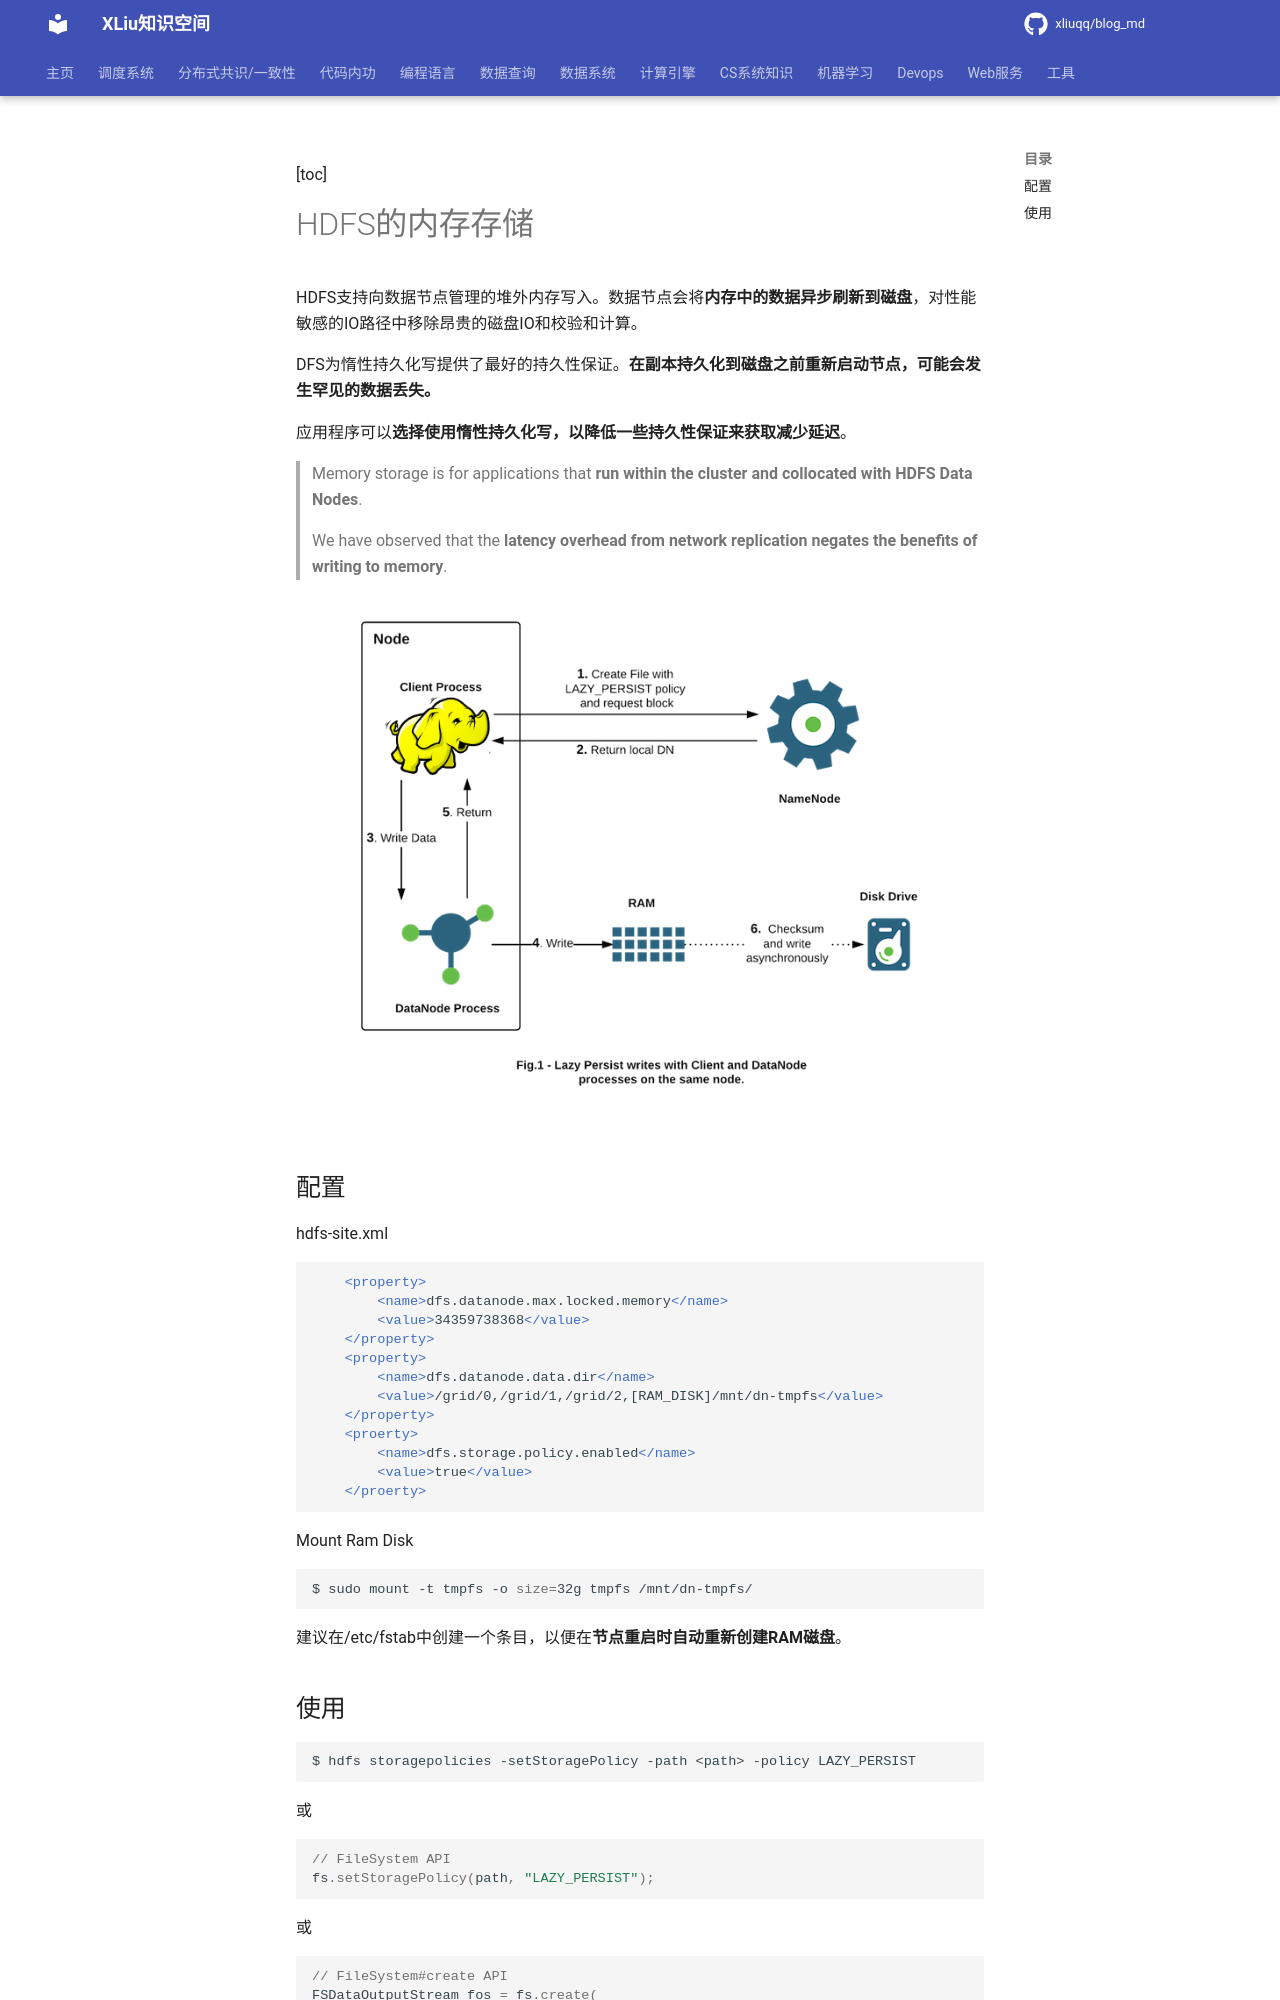

repository: xliuqq/blog_md · page: data_system/file_system/hdfs/memory_storage.html · generator: mkdocs

[toc]

# HDFS的内存存储

HDFS支持向数据节点管理的堆外内存写入。数据节点会将**内存中的数据异步刷新到磁盘**，对性能敏感的IO路径中移除昂贵的磁盘IO和校验和计算。

DFS为惰性持久化写提供了最好的持久性保证。**在副本持久化到磁盘之前重新启动节点，可能会发生罕见的数据丢失。**

应用程序可以**选择使用惰性持久化写，以降低一些持久性保证来获取减少延迟**。

> Memory storage is for applications that **run within the cluster and collocated with HDFS Data Nodes**. 
>
> We have observed that the **latency overhead from network replication negates the benefits of writing to memory**.

![Lazy Persist Writes](pics/hdfs_LazyPersistWrites.png)

## 配置

hdfs-site.xml

```xml
    <property>
    	<name>dfs.datanode.max.locked.memory</name>
        <value>34359738368</value>
    </property>
	<property>
    	<name>dfs.datanode.data.dir</name>
        <value>/grid/0,/grid/1,/grid/2,[RAM_DISK]/mnt/dn-tmpfs</value>
    </property>
	<proerty>
        <name>dfs.storage.policy.enabled</name>
        <value>true</value>
	</proerty>
```

Mount Ram Disk

```shell
$ sudo mount -t tmpfs -o size=32g tmpfs /mnt/dn-tmpfs/
```

建议在/etc/fstab中创建一个条目，以便在**节点重启时自动重新创建RAM磁盘**。
